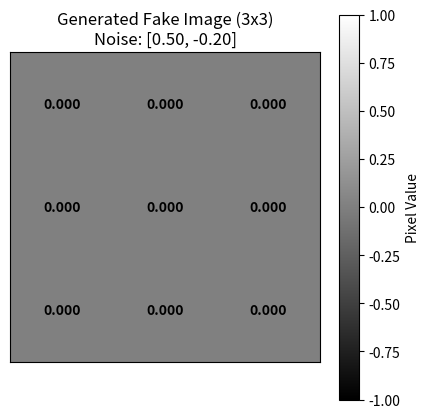

Source code (Python):
import math
import matplotlib.pyplot as plt
import numpy as np
import os

# ==========================================
# 1. FIXED POINT MATH HELPERS (Q16.16)
# ==========================================
def hex_to_int(hex_str):
    """Converts 32-bit hex string (e.g., 'FFFFFA3B') to signed integer."""
    if not isinstance(hex_str, str) or not hex_str.strip(): return 0
    val = int(hex_str.strip(), 16)
    if val & 0x80000000: 
        return val - 0x100000000
    return val

def q_mult(a, b):
    return (a * b) >> 16

def q_add(a, b):
    return a + b

def q_tanh(x):
    float_val = x / 65536.0
    res = math.tanh(float_val)
    if res >= 1.0: return 65536
    if res <= -1.0: return -65536
    return int(res * 65536)

def q_sigmoid(x):
    float_val = x / 65536.0
    try:
        res = 1 / (1 + math.exp(-float_val))
    except OverflowError:
        res = 0 if float_val < 0 else 1
    
    if res >= 1.0: return 65536
    if res <= 0.0: return 0
    return int(res * 65536)

# ==========================================
# 2. GLOBAL WEIGHT LOADER
# ==========================================
def load_all_weights():
    print("--- Loading Weights from Single Hex Files ---")
    
    # Files to read
    files = ['w1.hex', 'w2.hex', 'w3.hex', 'w4.hex', 'bias.hex']
    data = {}
    
    # FIX: Get the absolute path to the folder containing this script
    try:
        script_dir = os.path.dirname(os.path.abspath(__file__))
    except NameError:
        # Fallback for Jupyter/Interactive environments
        script_dir = os.getcwd()

    for fname in files:
        # Construct the full path
        path = os.path.join(script_dir, fname)
        
        if os.path.exists(path):
            print(f"  [OK] Found {fname}")
            with open(path, 'r') as f:
                data[fname] = [line.strip() for line in f if line.strip()]
        else:
            print(f"  [WARN] {fname} not found at {path}! Filling with zeros.")
            data[fname] = []

    # Helper to safely get a value at a specific index (row)
    def get_val(fname, index):
        if index < len(data[fname]):
            return hex_to_int(data[fname][index])
        return 0

    # --- PARSE LAYERS BASED ON MEMORY MAP ---
    
    # 1. Generator Hidden (G2) - Rows 0-2 (3 Neurons)
    g2_layer = []
    for i in range(0, 3):
        w = [get_val('w1.hex', i), get_val('w2.hex', i)]
        b = get_val('bias.hex', i)
        g2_layer.append((w, b))

    # 2. Generator Output (G3) - Rows 3-11 (9 Neurons)
    g3_layer = []
    for i in range(3, 12):
        w = [get_val('w1.hex', i), get_val('w2.hex', i), get_val('w3.hex', i)]
        b = get_val('bias.hex', i)
        g3_layer.append((w, b))

    # 3. Discriminator Hidden (D2) - Rows 12-20 (3 Neurons, 3 Passes each)
    d2_layer = []
    base_idx = 12
    for n in range(3): 
        # Pass 1
        p1_w = [get_val(f'w{k}.hex', base_idx) for k in range(1, 5)] 
        # Pass 2
        p2_w = [get_val(f'w{k}.hex', base_idx + 1) for k in range(1, 5)]
        # Pass 3
        p3_w = [get_val('w1.hex', base_idx + 2)] 
        
        full_weights = p1_w + p2_w + p3_w
        bias = get_val('bias.hex', base_idx + 2) 
        
        d2_layer.append((full_weights, bias))
        base_idx += 3

    # 4. Discriminator Output (D3) - Row 21 (1 Neuron)
    d3_layer = []
    idx = 21
    w = [get_val('w1.hex', idx), get_val('w2.hex', idx), get_val('w3.hex', idx)]
    b = get_val('bias.hex', idx)
    d3_layer.append((w, b))

    return g2_layer, g3_layer, d2_layer, d3_layer

# ==========================================
# 3. RUN SIMULATION
# ==========================================
print("\n--- Python Fixed-Point Verification ---")

# Load all layers
g2_layer, g3_layer, d2_layer, d3_layer = load_all_weights()

# Inputs (Test Case)
noise_1 = hex_to_int('00008000') # 0.5
noise_2 = hex_to_int('FFFFCCCD') # -0.2
inputs = [noise_1, noise_2]

# --- STEP A: Generator Hidden (G2) ---
g2_outputs = []
for weights, bias in g2_layer:
    acc = bias
    for i, w in enumerate(weights):
        if i < len(inputs):
            acc = q_add(acc, q_mult(inputs[i], w))
    g2_outputs.append(q_tanh(acc))

print(f"[G2] Output: {[x/65536.0 for x in g2_outputs]}")

# --- STEP B: Generator Output (G3) ---
fake_image_int = []
for weights, bias in g3_layer:
    acc = bias
    for i, w in enumerate(weights):
        if i < len(g2_outputs):
            acc = q_add(acc, q_mult(g2_outputs[i], w))
    fake_image_int.append(q_tanh(acc))

# Convert for Display
fake_image_float = [x / 65536.0 for x in fake_image_int]
print(f"[G3] Output: {fake_image_float}")

# --- VISUALIZATION ---
try:
    image_grid = np.array(fake_image_float).reshape(3, 3)
    plt.figure(figsize=(5, 5))
    plt.imshow(image_grid, cmap='gray', vmin=-1, vmax=1)
    plt.title(f"Generated Fake Image (3x3)\nNoise: [{noise_1/65536.0:.2f}, {noise_2/65536.0:.2f}]")
    plt.colorbar(label='Pixel Value')
    
    for i in range(3):
        for j in range(3):
            val = image_grid[i, j]
            text_color = 'white' if val < 0 else 'black'
            plt.text(j, i, f'{val:.3f}', ha='center', va='center', color=text_color, fontweight='bold')
    
    plt.xticks([])
    plt.yticks([])
    plt.show(block=False)
    plt.pause(1) 
except Exception as e:
    print(f"Plotting error: {e}")

# --- STEP C: Discriminator Hidden (D2) ---
d2_outputs = []
for weights, bias in d2_layer:
    acc = bias
    for i, w in enumerate(weights):
        if i < len(fake_image_int):
            acc = q_add(acc, q_mult(fake_image_int[i], w))
    d2_outputs.append(q_tanh(acc))

print(f"[D2] Output: {[x/65536.0 for x in d2_outputs]}")

# --- STEP D: Discriminator Output (D3) ---
d3_weights, d3_bias = d3_layer[0] 
d3_acc = d3_bias
for i, w in enumerate(d3_weights):
    if i < len(d2_outputs):
        d3_acc = q_add(d3_acc, q_mult(d2_outputs[i], w))

final_prob = q_sigmoid(d3_acc)

print(f"\n[D3] Probability: {final_prob/65536.0:.4f} (Hex: {hex(final_prob)})")
